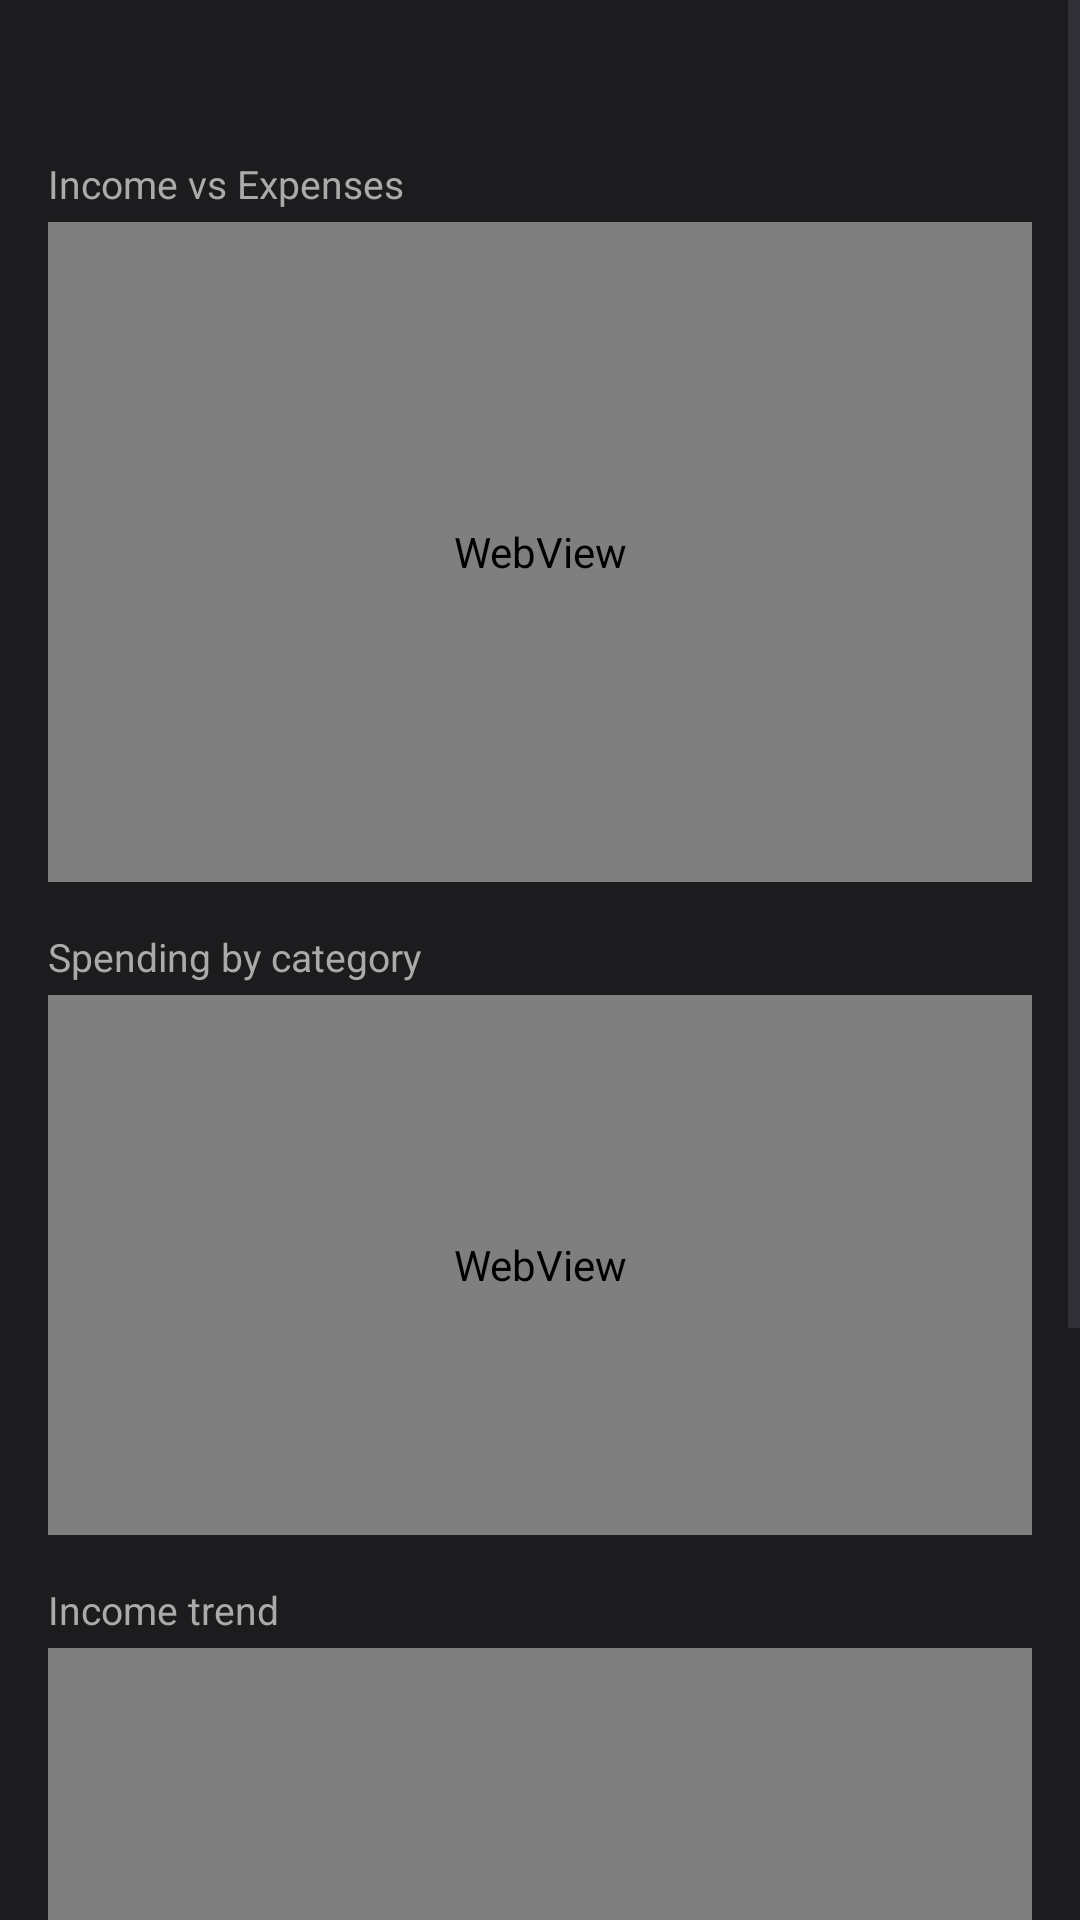

Produce the Android XML layout that renders to this screen, including the resource entries it uses.
<!-- AndroidManifest.xml: application theme Theme.StudentFinanceTrackerWk4 -->
<!-- res/layout/activity_chart.xml -->
<?xml version="1.0" encoding="utf-8"?>
<androidx.constraintlayout.widget.ConstraintLayout
    xmlns:android="http://schemas.android.com/apk/res/android"
    xmlns:app="http://schemas.android.com/apk/res-auto"
    xmlns:tools="http://schemas.android.com/tools"
    android:layout_width="match_parent"
    android:layout_height="match_parent"
    android:background="#1C1C1E">

    <ScrollView
        android:layout_width="0dp"
        android:layout_height="0dp"
        app:layout_constraintTop_toTopOf="parent"
        app:layout_constraintBottom_toBottomOf="parent"
        app:layout_constraintStart_toStartOf="parent"
        app:layout_constraintEnd_toEndOf="parent">

        <LinearLayout
            android:layout_width="match_parent"
            android:layout_height="wrap_content"
            android:orientation="vertical">

            <LinearLayout
                android:layout_width="match_parent"
                android:layout_height="wrap_content"
                android:orientation="vertical"
                android:padding="16dp">

                <TextView
                    android:id="@+id/tvMonthLabel"
                    android:layout_width="wrap_content"
                    android:layout_height="wrap_content"
                    android:layout_gravity="center_horizontal"
                    android:textColor="#FFFFFF"
                    android:textSize="18sp"
                    android:layout_marginBottom="12dp"
                    tools:ignore="HardcodedText"/>

                <TextView
                    android:layout_width="wrap_content"
                    android:layout_height="wrap_content"
                    android:text="Income vs Expenses"
                    android:textColor="#AAAAAA"
                    android:textSize="13sp"
                    android:layout_marginBottom="4dp"
                    tools:ignore="HardcodedText"/>

                <WebView
                    android:id="@+id/barChartView"
                    android:layout_width="match_parent"
                    android:layout_height="220dp"
                    android:layout_marginBottom="16dp"
                    tools:ignore="SetJavaScriptEnabled"/>

                <TextView
                    android:layout_width="wrap_content"
                    android:layout_height="wrap_content"
                    android:text="Spending by category"
                    android:textColor="#AAAAAA"
                    android:textSize="13sp"
                    android:layout_marginBottom="4dp"
                    tools:ignore="HardcodedText"/>

                <WebView
                    android:id="@+id/pieChartView"
                    android:layout_width="match_parent"
                    android:layout_height="180dp"
                    android:layout_marginBottom="16dp"
                    tools:ignore="SetJavaScriptEnabled"/>

                <TextView
                    android:layout_width="wrap_content"
                    android:layout_height="wrap_content"
                    android:text="Income trend"
                    android:textColor="#AAAAAA"
                    android:textSize="13sp"
                    android:layout_marginBottom="4dp"
                    tools:ignore="HardcodedText"/>

                <WebView
                    android:id="@+id/lineChartView"
                    android:layout_width="match_parent"
                    android:layout_height="220dp"
                    android:layout_marginBottom="24dp"
                    tools:ignore="SetJavaScriptEnabled"/>

                
                <LinearLayout
                    android:layout_width="match_parent"
                    android:layout_height="wrap_content"
                    android:orientation="horizontal"
                    android:gravity="center"
                    android:layout_marginBottom="12dp">

                    <Button
                        android:id="@+id/previousBtn"
                        android:layout_width="wrap_content"
                        android:layout_height="wrap_content"
                        android:text="Previous"
                        android:backgroundTint="#534AB7"
                        android:textColor="#FFFFFF"
                        android:layout_marginEnd="24dp"
                        tools:ignore="HardcodedText"/>

                    <Button
                        android:id="@+id/nextBtn"
                        android:layout_width="wrap_content"
                        android:layout_height="wrap_content"
                        android:text="Next"
                        android:backgroundTint="#534AB7"
                        android:textColor="#FFFFFF"
                        tools:ignore="HardcodedText"/>

                </LinearLayout>

                
                <Button
                    android:id="@+id/backBtn"
                    android:layout_width="match_parent"
                    android:layout_height="wrap_content"
                    android:text="Back"
                    android:backgroundTint="#3A3A3C"
                    android:textColor="#FFFFFF"
                    android:layout_marginBottom="8dp"
                    tools:ignore="HardcodedText"/>

            </LinearLayout>

        </LinearLayout>
    </ScrollView>

</androidx.constraintlayout.widget.ConstraintLayout>
<!-- resources referenced by this layout -->
<resources>
  <style name="Theme.StudentFinanceTrackerWk4" parent="Base.Theme.StudentFinanceTrackerWk4" />
  <style name="Base.Theme.StudentFinanceTrackerWk4" parent="Theme.Material3.DayNight.NoActionBar">
          
          <item name="android:windowBackground">#555555</item>
          <item name="android:textColor">#ffffff</item>
      </style>
</resources>
